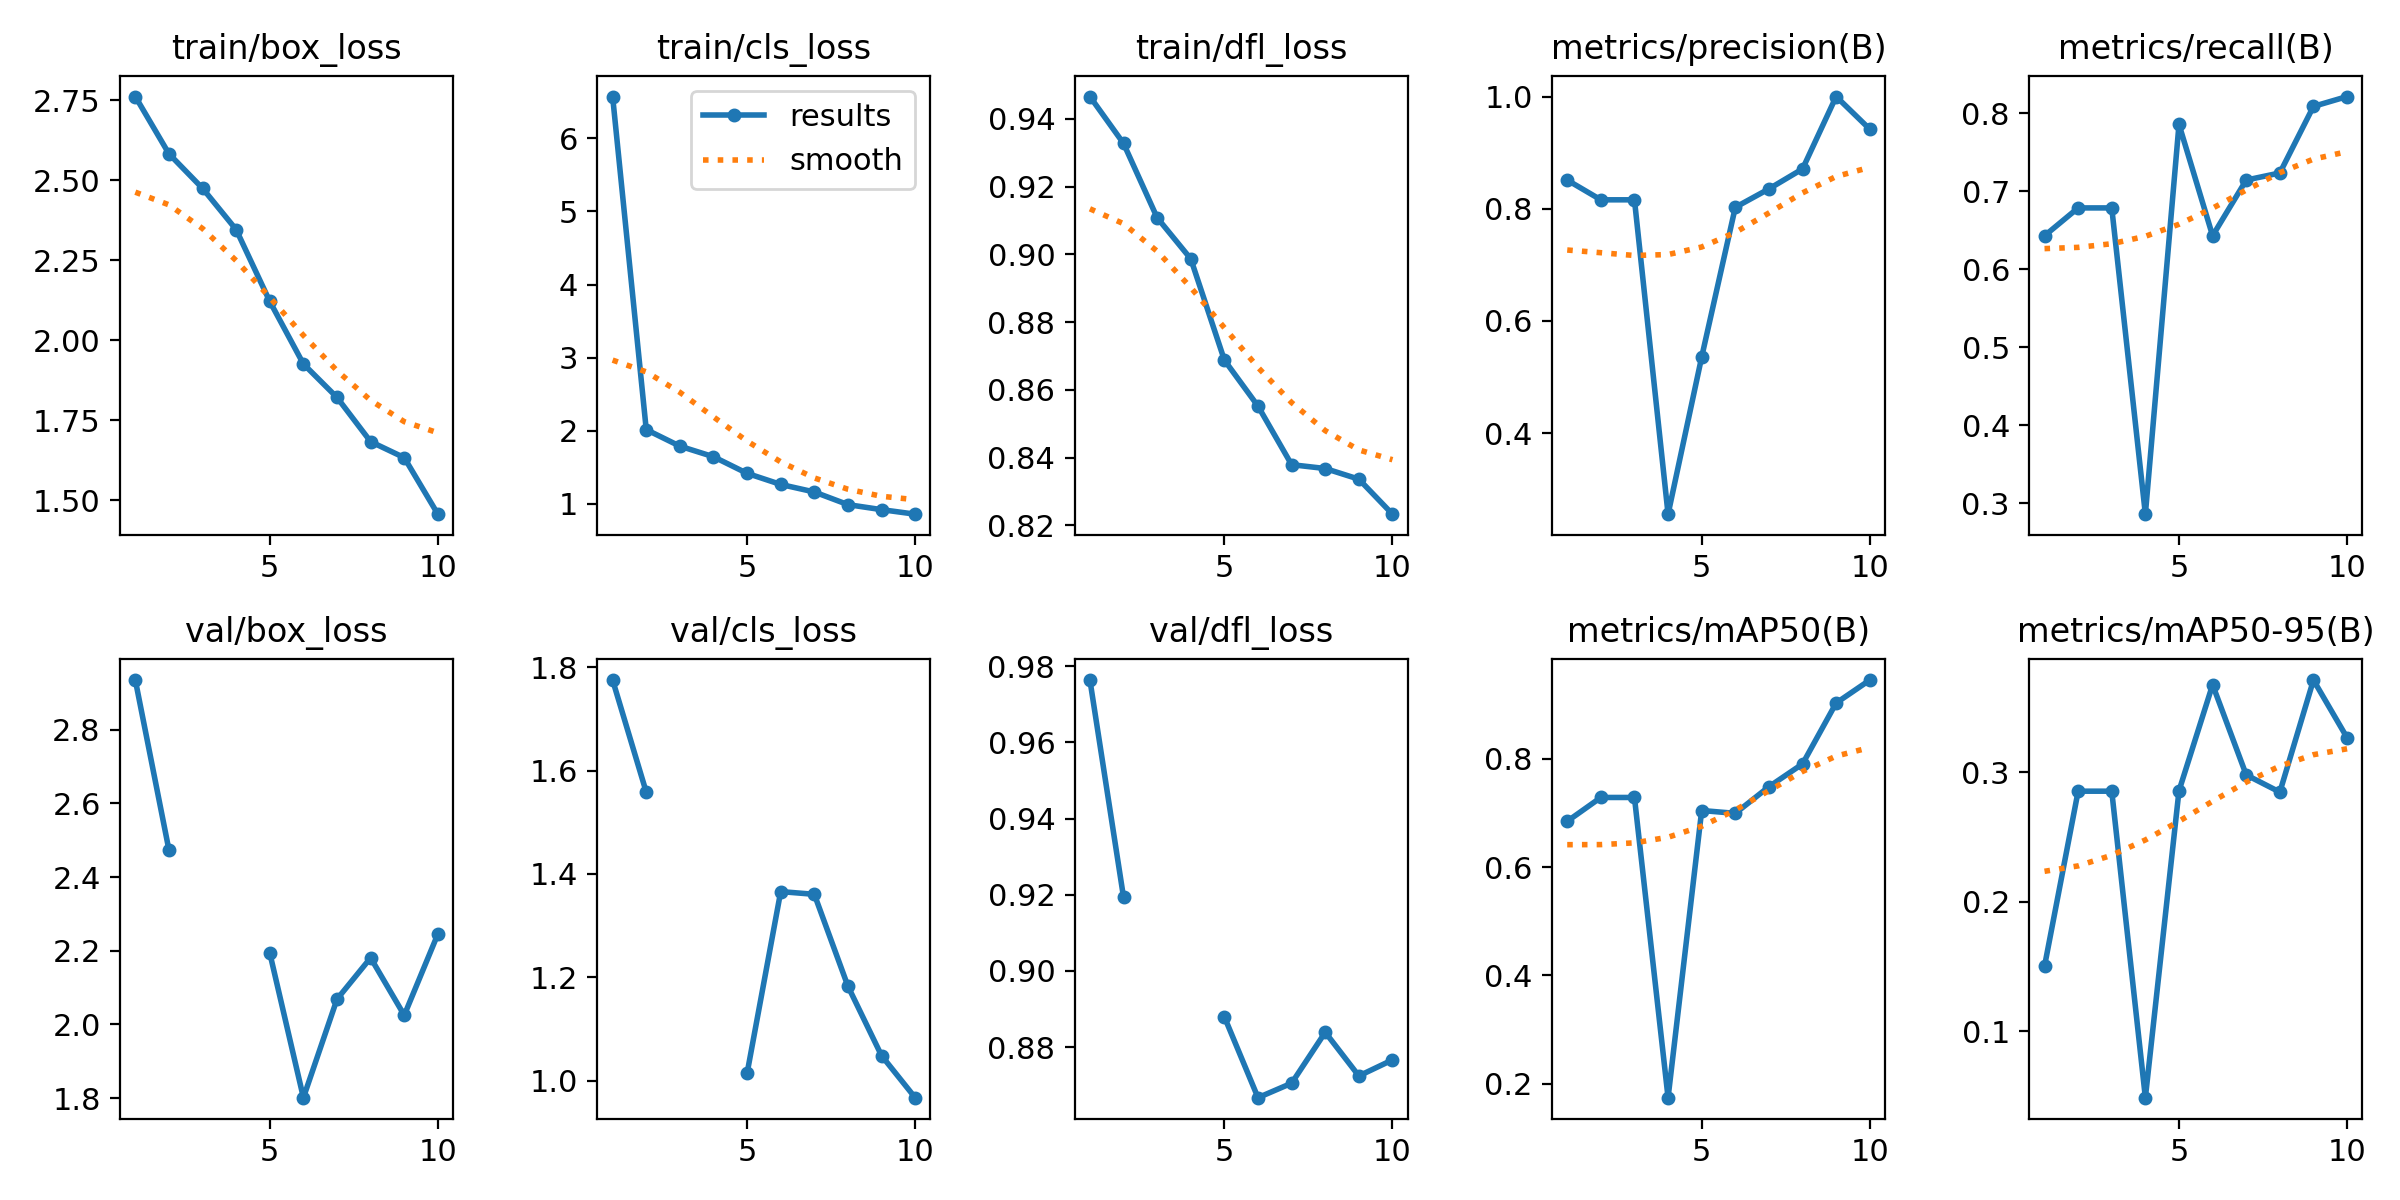

The file beside this chart, header and first rows:
epoch, time, train/box_loss, train/cls_loss, train/dfl_loss, metrics/precision(B), metrics/recall(B), metrics/mAP50(B), metrics/mAP50-95(B), val/box_loss, val/cls_loss, val/dfl_loss, lr/pg0, lr/pg1, lr/pg2
1, 1280, 2.761, 6.573, 0.9466, 0.8511, 0.6429, 0.6847, 0.1501, 2.935, 1.775, 0.9764, 0.0006653, 0.0006653, 0.0006653
2, 2867, 2.582, 2.014, 0.9328, 0.8159, 0.6786, 0.7288, 0.2854, 2.474, 1.558, 0.9193, 0.0012, 0.0012, 0.0012
3, 4351, 2.474, 1.787, 0.9109, 0.8159, 0.6786, 0.7288, 0.2854, nan, nan, nan, 0.001603, 0.001603, 0.001603
4, 6214, 2.345, 1.642, 0.8987, 0.2555, 0.2857, 0.1738, 0.04853, nan, nan, nan, 0.001406, 0.001406, 0.001406
5, 7807, 2.121, 1.415, 0.8688, 0.5357, 0.7857, 0.7047, 0.2857, 2.194, 1.015, 0.8879, 0.001208, 0.001208, 0.001208
6, 9664, 1.926, 1.263, 0.8552, 0.8025, 0.6429, 0.6994, 0.3676, 1.801, 1.366, 0.8667, 0.00101, 0.00101, 0.00101
7, 11366, 1.821, 1.16, 0.8379, 0.8354, 0.7143, 0.7486, 0.298, 2.069, 1.361, 0.8705, 0.000812, 0.000812, 0.000812
8, 13057, 1.683, 0.9867, 0.8368, 0.871, 0.7234, 0.7908, 0.2847, 2.181, 1.183, 0.8839, 0.000614, 0.000614, 0.000614
9, 14941, 1.634, 0.9181, 0.8337, 1, 0.8088, 0.9034, 0.3713, 2.025, 1.049, 0.8724, 0.000416, 0.000416, 0.000416
10, 16694, 1.457, 0.8561, 0.8233, 0.9418, 0.8214, 0.9458, 0.3267, 2.245, 0.9676, 0.8766, 0.000218, 0.000218, 0.000218
